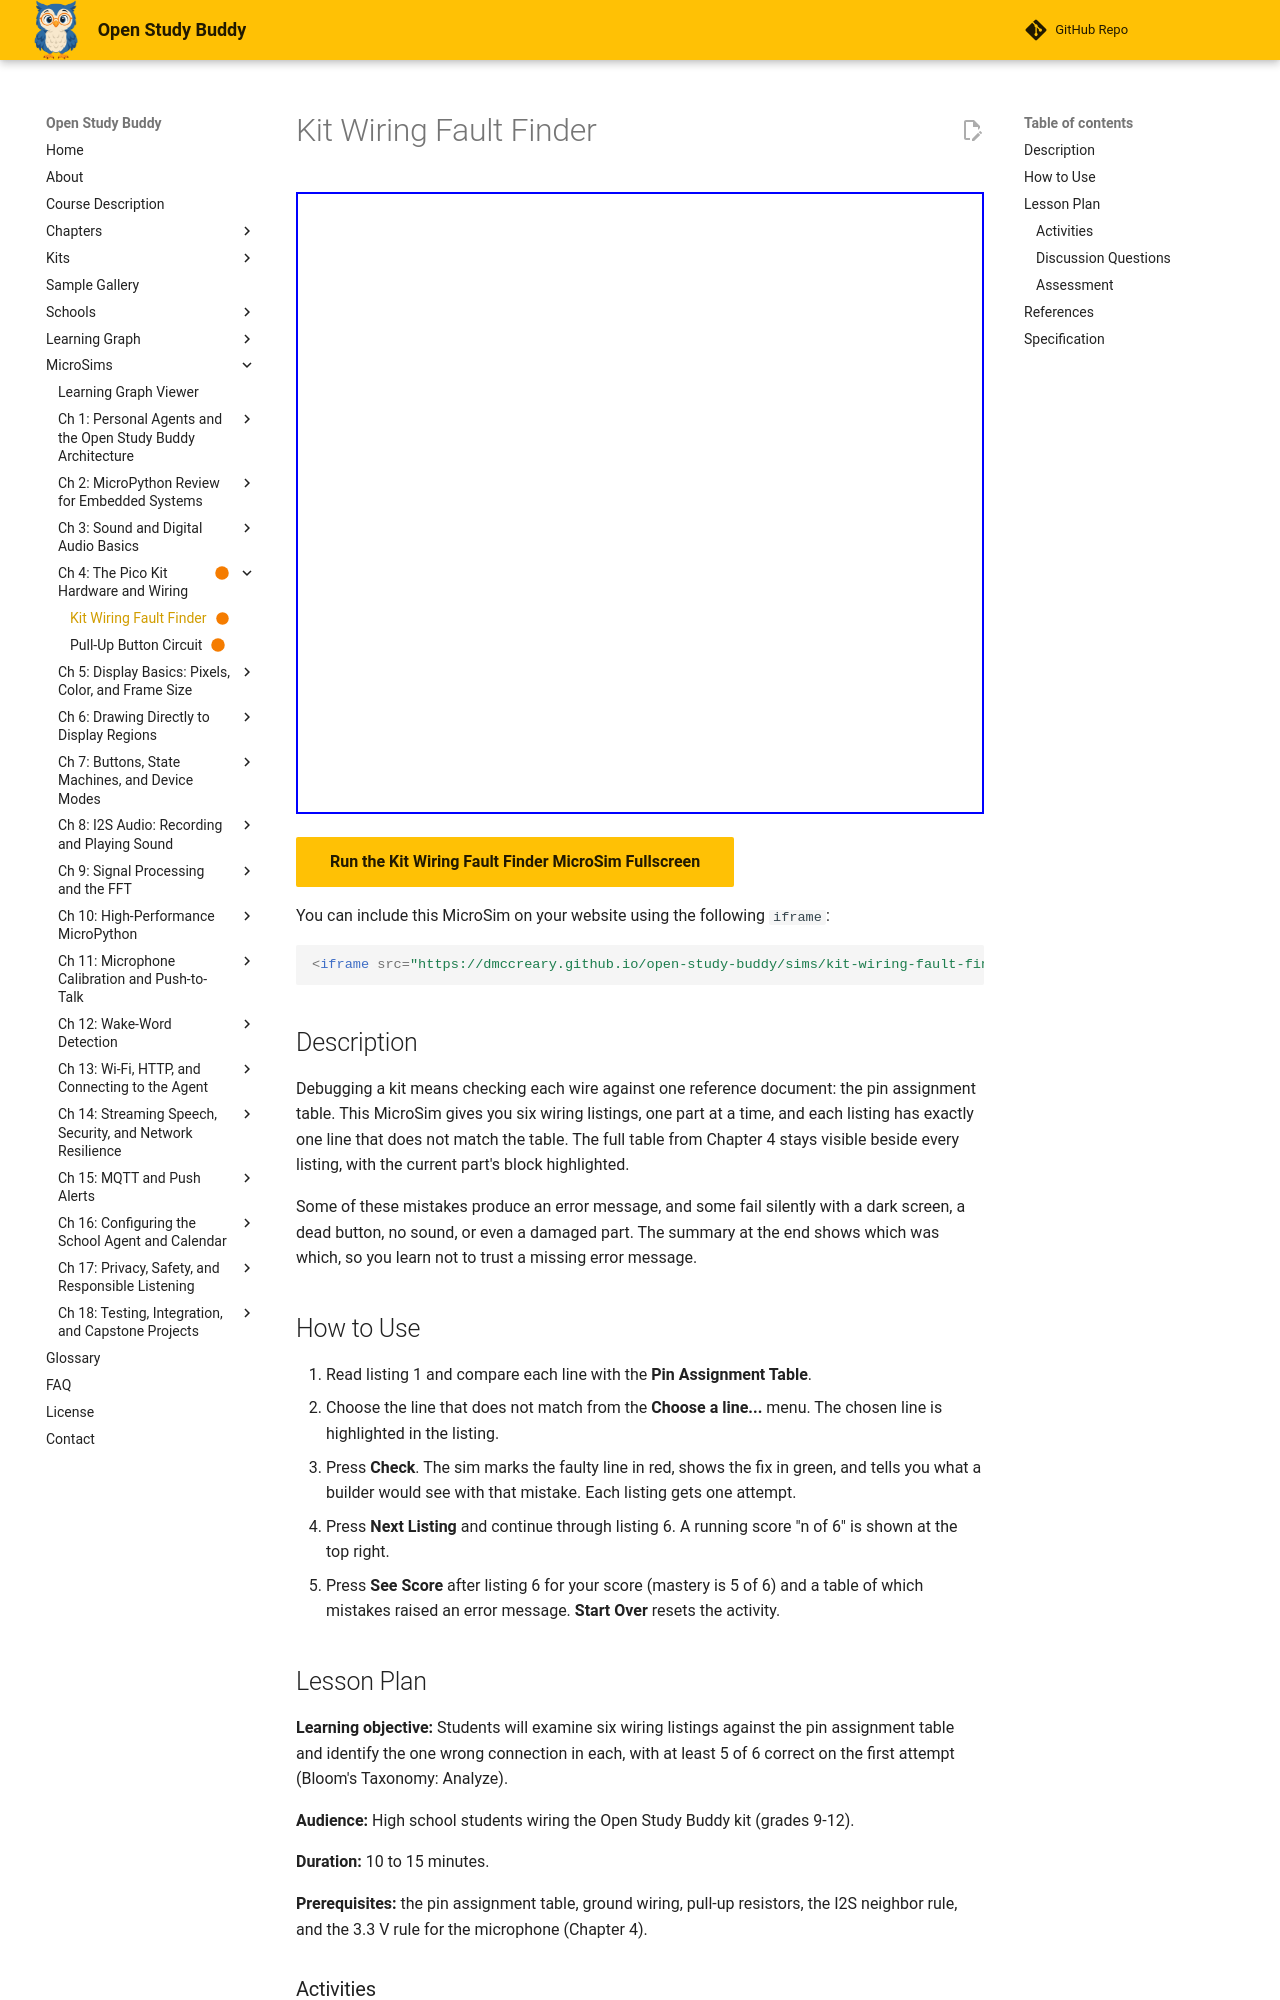

repository: dmccreary/open-study-buddy · page: sims/kit-wiring-fault-finder/index.html · generator: mkdocs

---
title: "Kit Wiring Fault Finder"
description: "Check six wiring listings against the kit's pin assignment table and find the one wrong connection in each."
status: built
library: p5.js
bloom_level: Analyze
image: sims/kit-wiring-fault-finder/kit-wiring-fault-finder.png
og:image: sims/kit-wiring-fault-finder/kit-wiring-fault-finder.png
twitter:image: sims/kit-wiring-fault-finder/kit-wiring-fault-finder.png
social:
   cards: false
---

# Kit Wiring Fault Finder

<iframe src="main.html" width="100%" height="622px" scrolling="no"></iframe>

[Run the Kit Wiring Fault Finder MicroSim Fullscreen](./main.html){ .md-button .md-button--primary }

You can include this MicroSim on your website using the following `iframe`:

```html
<iframe src="https://dmccreary.github.io/open-study-buddy/sims/kit-wiring-fault-finder/main.html" width="100%" height="622px" scrolling="no"></iframe>
```

## Description

Debugging a kit means checking each wire against one reference document: the
pin assignment table. This MicroSim gives you six wiring listings, one part at
a time, and each listing has exactly one line that does not match the table.
The full table from Chapter 4 stays visible beside every listing, with the
current part's block highlighted.

Some of these mistakes produce an error message, and some fail silently with a
dark screen, a dead button, no sound, or even a damaged part. The summary at
the end shows which was which, so you learn not to trust a missing error message.

## How to Use

1. Read listing 1 and compare each line with the **Pin Assignment Table**.
2. Choose the line that does not match from the **Choose a line...** menu. The
   chosen line is highlighted in the listing.
3. Press **Check**. The sim marks the faulty line in red, shows the fix in
   green, and tells you what a builder would see with that mistake. Each
   listing gets one attempt.
4. Press **Next Listing** and continue through listing 6. A running score
   "n of 6" is shown at the top right.
5. Press **See Score** after listing 6 for your score (mastery is 5 of 6) and a
   table of which mistakes raised an error message. **Start Over** resets the activity.

## Lesson Plan

**Learning objective:** Students will examine six wiring listings against the
pin assignment table and identify the one wrong connection in each, with at
least 5 of 6 correct on the first attempt (Bloom's Taxonomy: Analyze).

**Audience:** High school students wiring the Open Study Buddy kit (grades 9-12).

**Duration:** 10 to 15 minutes.

**Prerequisites:** the pin assignment table, ground wiring, pull-up resistors,
the I2S neighbor rule, and the 3.3 V rule for the microphone (Chapter 4).

### Activities

1. **Line by line (2 minutes).** Model the habit on listing 1: read each line
   aloud and point to the matching table entry before choosing.
2. **Solo work (8 minutes).** Students work listings 1 to 6 and note, for each
   one, which of the chapter's rules the fault breaks (one pin per wire, I2S
   neighbors, 3.3 V parts, ground return, button legs on opposite sides).
3. **Error or silent? (3 minutes).** Use the end-of-activity summary to sort
   the six mistakes into "raises an error" and "fails silently."

### Discussion Questions

1. Only two of the six mistakes produced an error message. What does that tell
   you about testing a kit by "it ran with no errors"?
2. Why does the kit's staged test plan (wire one part, then run its test) make
   faults like these easier to find?
3. The amplifier can run from VBUS, but the microphone cannot. What would you
   check on a datasheet before connecting a new part to 5 V?
4. Why must LRC be on the pin right after BCLK?

### Assessment

- The score (target 5 of 6 on the first attempt) is the evidence of mastery.
  Reading the pin assignment table while answering is allowed and is not scored.
- Exit ticket: "Your display shows nothing in test 04, and there is no error.
  Name the first wire you would check and the pin it belongs on." (BL on GP7.)
